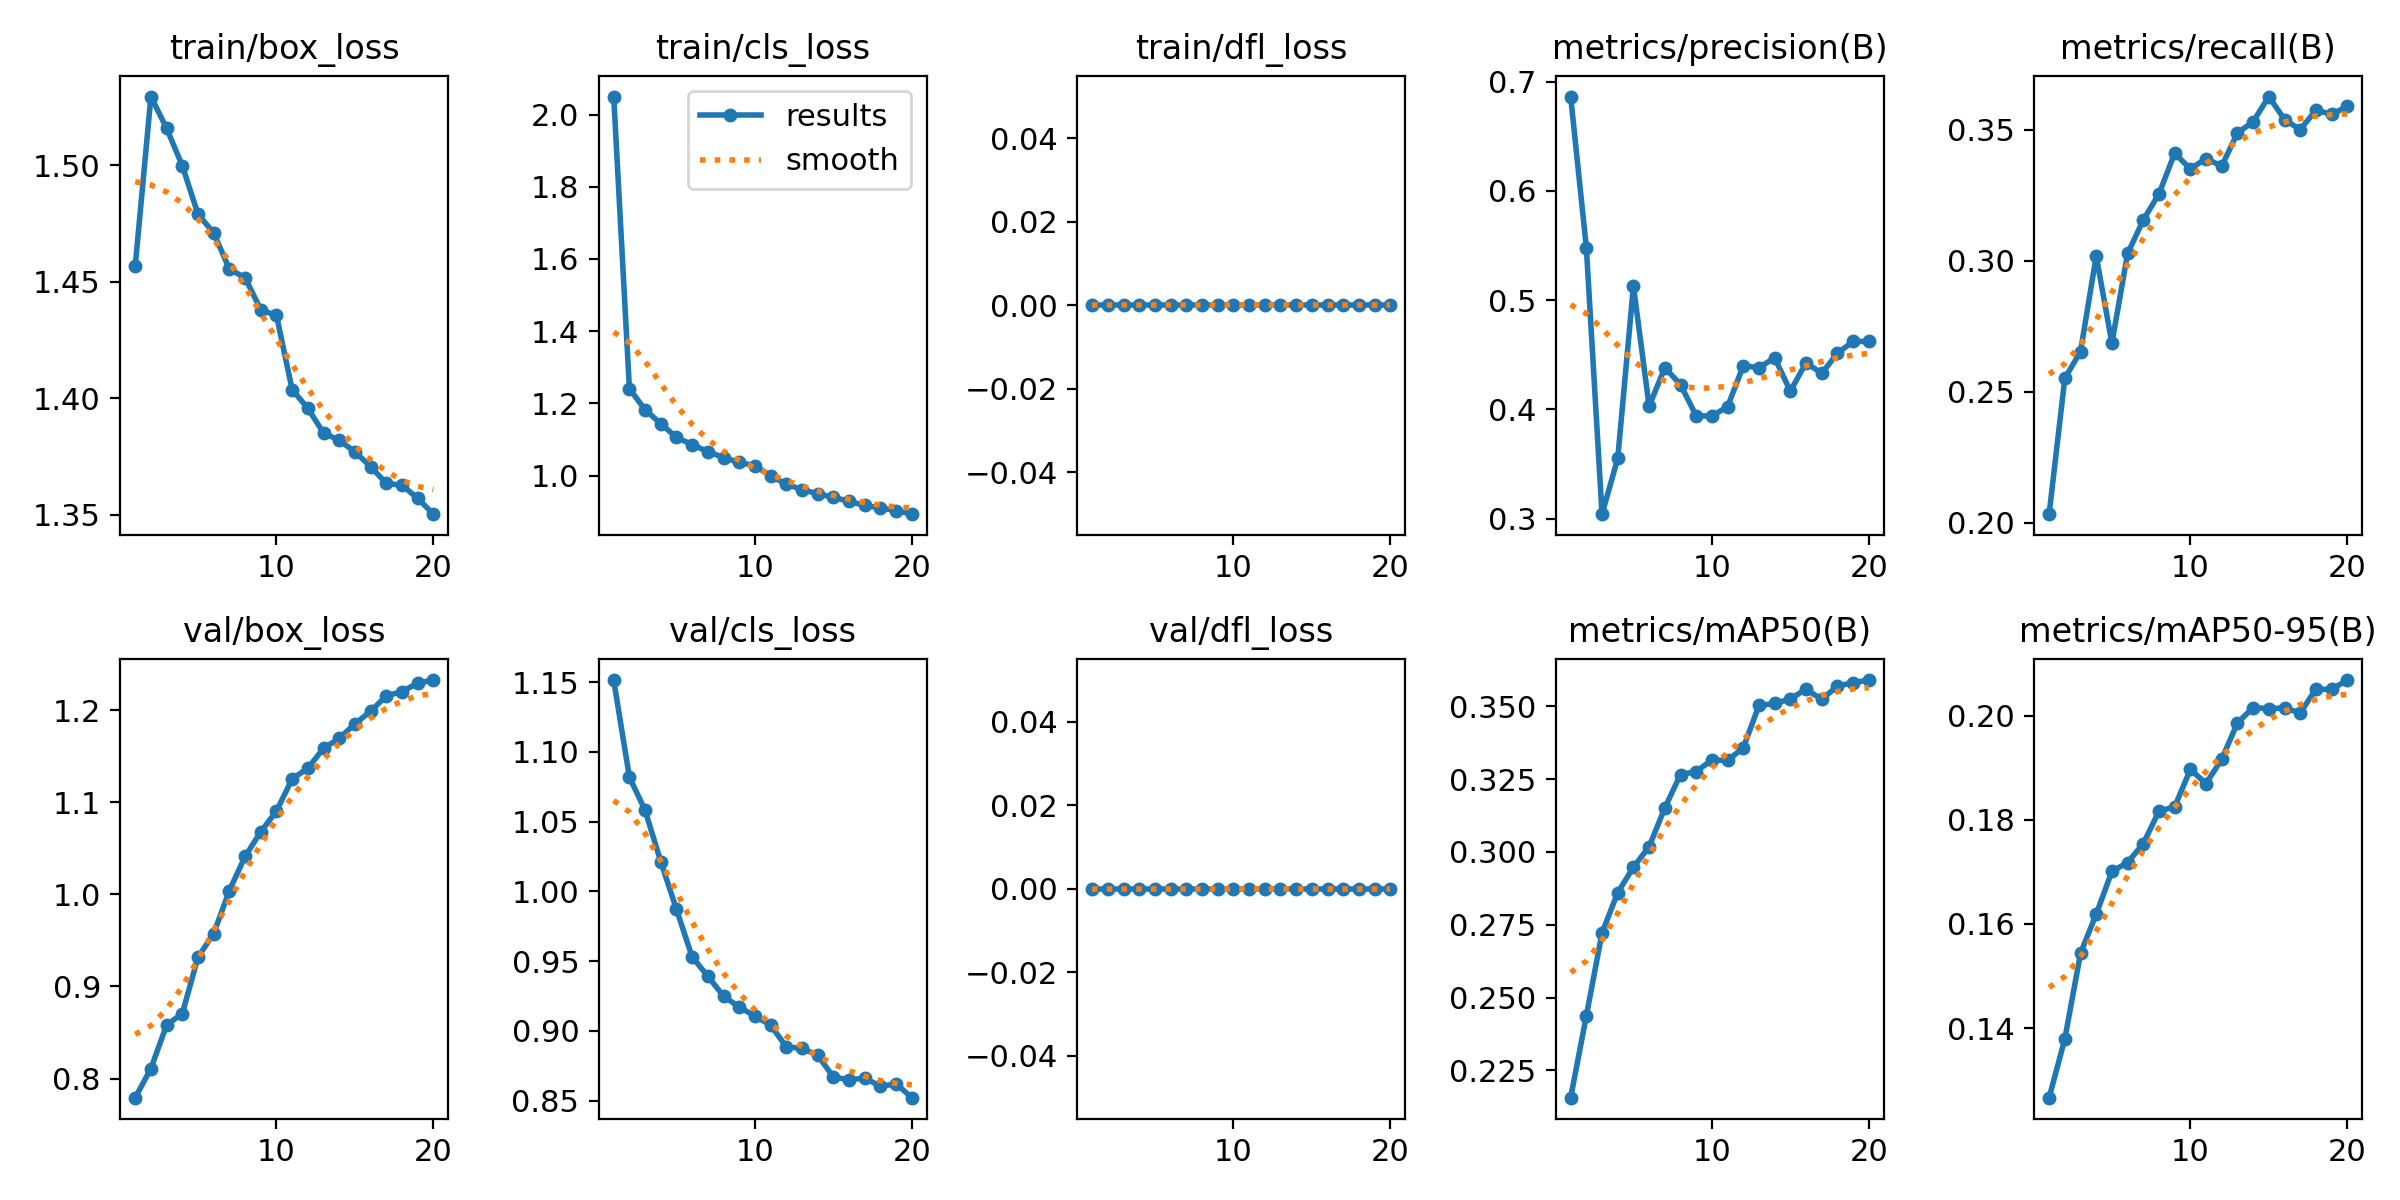

Data behind this chart, as committed beside it:
epoch, time, train/box_loss, train/cls_loss, train/dfl_loss, metrics/precision(B), metrics/recall(B), metrics/mAP50(B), metrics/mAP50-95(B), val/box_loss, val/cls_loss, val/dfl_loss, lr/pg0, lr/pg1, lr/pg2
1, 137.5, 1.457, 2.05, 0, 0.6863, 0.2033, 0.2156, 0.1266, 0.7792, 1.151, 0, 0.0003692, 0.0003692, 0.0003692
2, 266, 1.529, 1.241, 0, 0.5481, 0.2552, 0.2437, 0.1379, 0.8109, 1.082, 0, 0.0007026, 0.0007026, 0.0007026
3, 394, 1.516, 1.182, 0, 0.3041, 0.2654, 0.2722, 0.1543, 0.8582, 1.058, 0, 0.0009989, 0.0009989, 0.0009989
4, 521.5, 1.5, 1.144, 0, 0.3552, 0.3018, 0.2861, 0.1619, 0.8705, 1.021, 0, 0.0009444, 0.0009444, 0.0009444
5, 648.3, 1.479, 1.106, 0, 0.513, 0.2686, 0.2948, 0.1701, 0.9318, 0.987, 0, 0.0008888, 0.0008888, 0.0008888
6, 774.6, 1.471, 1.086, 0, 0.4029, 0.3028, 0.3018, 0.1718, 0.9574, 0.9529, 0, 0.0008333, 0.0008333, 0.0008333
7, 901.2, 1.455, 1.066, 0, 0.4382, 0.3155, 0.3152, 0.1754, 1.004, 0.9392, 0, 0.0007777, 0.0007777, 0.0007777
8, 1028, 1.452, 1.05, 0, 0.4227, 0.3256, 0.3266, 0.1817, 1.041, 0.9248, 0, 0.0007222, 0.0007222, 0.0007222
9, 1155, 1.438, 1.036, 0, 0.3941, 0.341, 0.3276, 0.1825, 1.068, 0.9171, 0, 0.0006666, 0.0006666, 0.0006666
10, 1282, 1.436, 1.028, 0, 0.3939, 0.3351, 0.3317, 0.1897, 1.091, 0.9106, 0, 0.0006111, 0.0006111, 0.0006111
11, 1399, 1.404, 0.9992, 0, 0.4024, 0.339, 0.3314, 0.187, 1.125, 0.9041, 0, 0.0005555, 0.0005555, 0.0005555
12, 1517, 1.396, 0.9764, 0, 0.44, 0.3361, 0.3358, 0.1916, 1.137, 0.8885, 0, 0.0005, 0.0005, 0.0005
13, 1634, 1.385, 0.9614, 0, 0.4382, 0.3487, 0.3503, 0.1986, 1.159, 0.8874, 0, 0.0004444, 0.0004444, 0.0004444
14, 1752, 1.382, 0.9498, 0, 0.4472, 0.353, 0.351, 0.2015, 1.169, 0.8825, 0, 0.0003889, 0.0003889, 0.0003889
15, 1869, 1.377, 0.9399, 0, 0.4167, 0.3626, 0.3526, 0.2013, 1.185, 0.8669, 0, 0.0003333, 0.0003333, 0.0003333
16, 1986, 1.371, 0.9289, 0, 0.4427, 0.3539, 0.3559, 0.2014, 1.199, 0.865, 0, 0.0002778, 0.0002778, 0.0002778
17, 2103, 1.363, 0.9173, 0, 0.433, 0.35, 0.3524, 0.2005, 1.216, 0.8661, 0, 0.0002222, 0.0002222, 0.0002222
18, 2221, 1.363, 0.9104, 0, 0.4514, 0.3575, 0.357, 0.2051, 1.22, 0.8603, 0, 0.0001667, 0.0001667, 0.0001667
19, 2338, 1.357, 0.9033, 0, 0.4622, 0.3559, 0.3582, 0.205, 1.229, 0.862, 0, 0.0001111, 0.0001111, 0.0001111
20, 2455, 1.35, 0.8933, 0, 0.4622, 0.3589, 0.3591, 0.2068, 1.233, 0.8521, 0, 5.55606e-05, 5.55606e-05, 5.55606e-05
